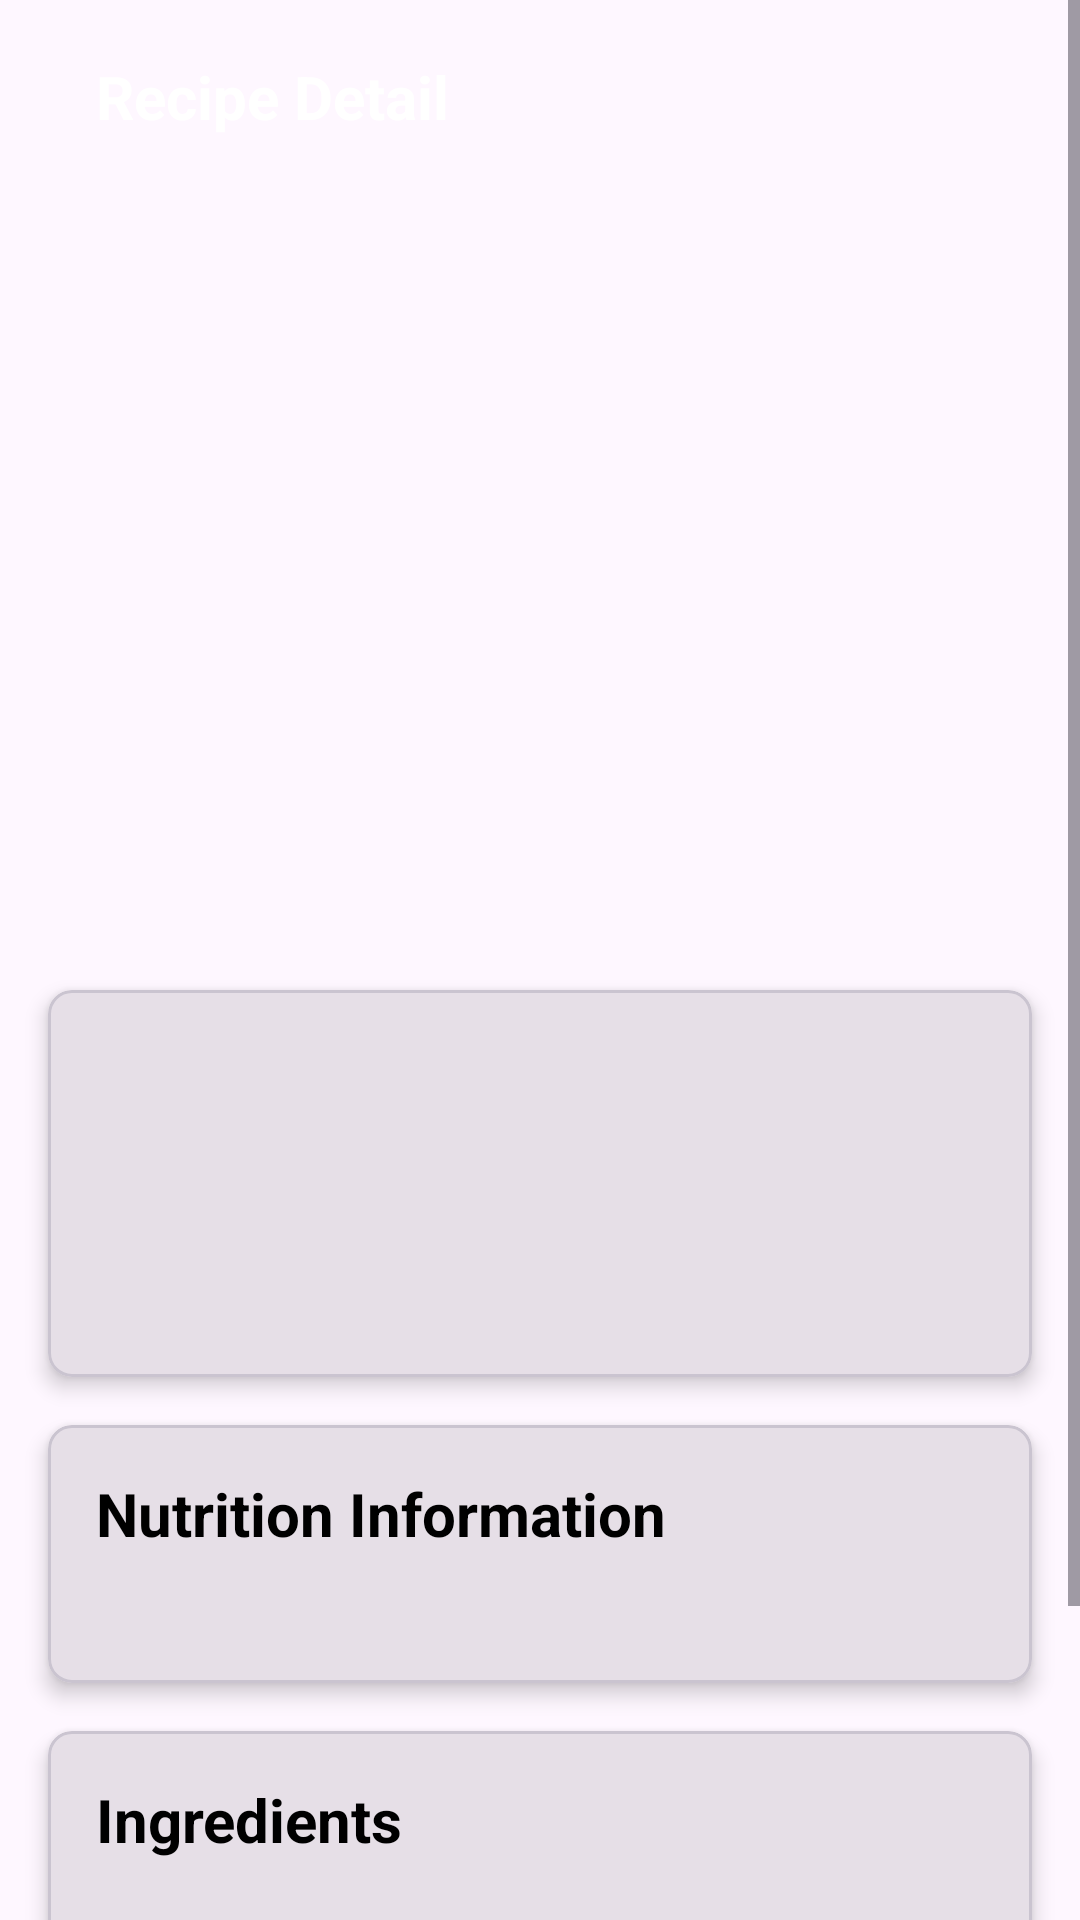

Android layout source for this screen:
<!-- AndroidManifest.xml: application theme Theme.RecipesApp -->
<!-- res/layout/fragment_recipe_detail.xml -->
<?xml version="1.0" encoding="utf-8"?>
<ScrollView xmlns:android="http://schemas.android.com/apk/res/android"
    xmlns:app="http://schemas.android.com/apk/res-auto"
    xmlns:tools="http://schemas.android.com/tools"
    android:layout_width="match_parent"
    android:layout_height="match_parent"
    android:fillViewport="true">

    <androidx.constraintlayout.widget.ConstraintLayout
        android:layout_width="match_parent"
        android:layout_height="wrap_content">

        
        <com.google.android.material.appbar.AppBarLayout
            android:id="@+id/appBarLayout"
            android:layout_width="match_parent"
            android:layout_height="wrap_content"
            app:layout_constraintTop_toTopOf="parent">

            <androidx.constraintlayout.widget.ConstraintLayout
                android:layout_width="match_parent"
                android:layout_height="?attr/actionBarSize"
                android:padding="16dp">

                <ImageButton
                    android:id="@+id/backButton"
                    android:layout_width="wrap_content"
                    android:layout_height="wrap_content"
                    android:src="@drawable/ic_arrow_back"
                    android:background="?attr/selectableItemBackgroundBorderless"
                    app:layout_constraintStart_toStartOf="parent"
                    app:layout_constraintTop_toTopOf="parent"
                    app:layout_constraintBottom_toBottomOf="parent"
                    app:tint="@color/white" />

                <TextView
                    android:layout_width="wrap_content"
                    android:layout_height="wrap_content"
                    android:text="Recipe Detail"
                    android:textColor="@color/white"
                    android:textSize="20sp"
                    android:textStyle="bold"
                    app:layout_constraintStart_toEndOf="@id/backButton"
                    app:layout_constraintTop_toTopOf="parent"
                    app:layout_constraintBottom_toBottomOf="parent"
                    android:layout_marginStart="16dp"/>

            </androidx.constraintlayout.widget.ConstraintLayout>

        </com.google.android.material.appbar.AppBarLayout>

        
        <ImageView
            android:id="@+id/recipeImage"
            android:layout_width="match_parent"
            android:layout_height="250dp"
            android:scaleType="centerCrop"
            app:layout_constraintTop_toBottomOf="@+id/appBarLayout" />

        
        <com.google.android.material.card.MaterialCardView
            android:id="@+id/basicInfoCard"
            android:layout_width="match_parent"
            android:layout_height="wrap_content"
            android:layout_margin="16dp"
            app:cardCornerRadius="8dp"
            app:cardElevation="4dp"
            app:layout_constraintTop_toBottomOf="@id/recipeImage">

            <LinearLayout
                android:layout_width="match_parent"
                android:layout_height="wrap_content"
                android:orientation="vertical"
                android:padding="16dp">

                <TextView
                    android:id="@+id/titleText"
                    android:layout_width="match_parent"
                    android:layout_height="wrap_content"
                    android:textSize="24sp"
                    android:textStyle="bold"
                    android:textColor="@android:color/black"
                    tools:text="Recipe Name"/>

                <TextView
                    android:id="@+id/servingsText"
                    android:layout_width="match_parent"
                    android:layout_height="wrap_content"
                    android:layout_marginTop="8dp"
                    android:textSize="16sp"
                    tools:text="Serves 4"/>

                <TextView
                    android:id="@+id/descriptionText"
                    android:layout_width="match_parent"
                    android:layout_height="wrap_content"
                    android:layout_marginTop="16dp"
                    tools:text="Recipe description"/>
            </LinearLayout>
        </com.google.android.material.card.MaterialCardView>

        
        <com.google.android.material.card.MaterialCardView
            android:id="@+id/nutritionCard"
            android:layout_width="match_parent"
            android:layout_height="wrap_content"
            android:layout_margin="16dp"
            app:cardCornerRadius="8dp"
            app:cardElevation="4dp"
            app:layout_constraintTop_toBottomOf="@id/basicInfoCard">

            <LinearLayout
                android:layout_width="match_parent"
                android:layout_height="wrap_content"
                android:orientation="vertical"
                android:padding="16dp">

                <TextView
                    android:layout_width="match_parent"
                    android:layout_height="wrap_content"
                    android:text="Nutrition Information"
                    android:textSize="20sp"
                    android:textStyle="bold"
                    android:textColor="@android:color/black"/>

                <TextView
                    android:id="@+id/nutritionText"
                    android:layout_width="match_parent"
                    android:layout_height="wrap_content"
                    android:layout_marginTop="8dp"/>
            </LinearLayout>
        </com.google.android.material.card.MaterialCardView>

        
        <com.google.android.material.card.MaterialCardView
            android:id="@+id/ingredientsCard"
            android:layout_width="match_parent"
            android:layout_height="wrap_content"
            android:layout_margin="16dp"
            app:cardCornerRadius="8dp"
            app:cardElevation="4dp"
            app:layout_constraintTop_toBottomOf="@id/nutritionCard">

            <LinearLayout
                android:layout_width="match_parent"
                android:layout_height="wrap_content"
                android:orientation="vertical"
                android:padding="16dp">

                <TextView
                    android:layout_width="match_parent"
                    android:layout_height="wrap_content"
                    android:text="Ingredients"
                    android:textSize="20sp"
                    android:textStyle="bold"
                    android:textColor="@android:color/black"/>

                <TextView
                    android:id="@+id/ingredientsText"
                    android:layout_width="match_parent"
                    android:layout_height="wrap_content"
                    android:layout_marginTop="8dp"/>
            </LinearLayout>
        </com.google.android.material.card.MaterialCardView>

        
        <com.google.android.material.card.MaterialCardView
            android:id="@+id/instructionsCard"
            android:layout_width="match_parent"
            android:layout_height="wrap_content"
            android:layout_margin="16dp"
            app:cardCornerRadius="8dp"
            app:cardElevation="4dp"
            app:layout_constraintTop_toBottomOf="@id/ingredientsCard">

            <LinearLayout
                android:layout_width="match_parent"
                android:layout_height="wrap_content"
                android:orientation="vertical"
                android:padding="16dp">

                <TextView
                    android:layout_width="match_parent"
                    android:layout_height="wrap_content"
                    android:text="Instructions"
                    android:textSize="20sp"
                    android:textStyle="bold"
                    android:textColor="@android:color/black"/>

                <TextView
                    android:id="@+id/instructionsText"
                    android:layout_width="match_parent"
                    android:layout_height="wrap_content"
                    android:layout_marginTop="8dp"/>
            </LinearLayout>
        </com.google.android.material.card.MaterialCardView>



    </androidx.constraintlayout.widget.ConstraintLayout>
</ScrollView>
<!-- resources referenced by this layout -->
<resources>
  <color name="white">#FFFFFFFF</color>
  <style name="Theme.RecipesApp" parent="Base.Theme.RecipesApp" />
  <style name="Base.Theme.RecipesApp" parent="Theme.Material3.DayNight.NoActionBar">
          
          <item name="colorPrimary">@color/black</item>
      </style>
  <color name="black">#FF000000</color>
</resources>
